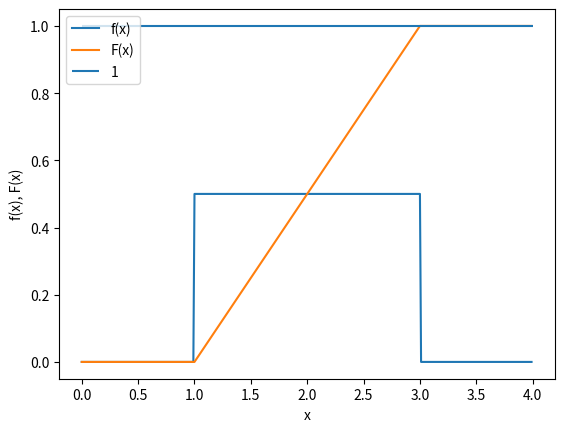
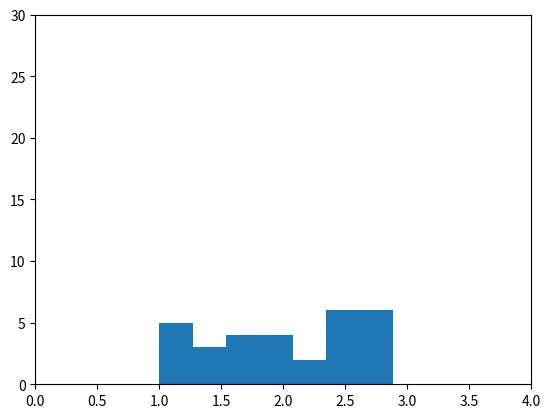
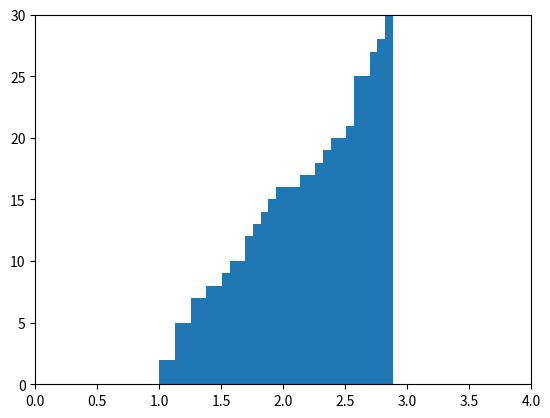
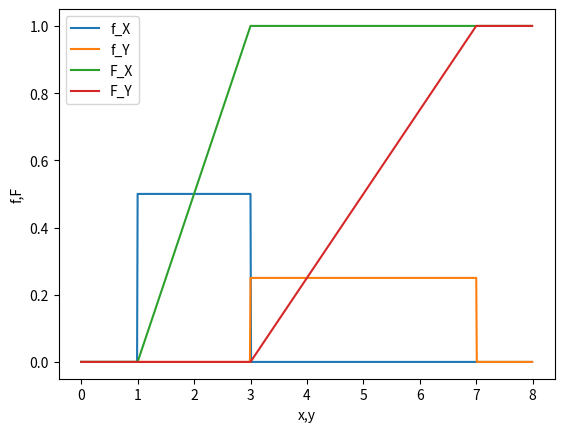
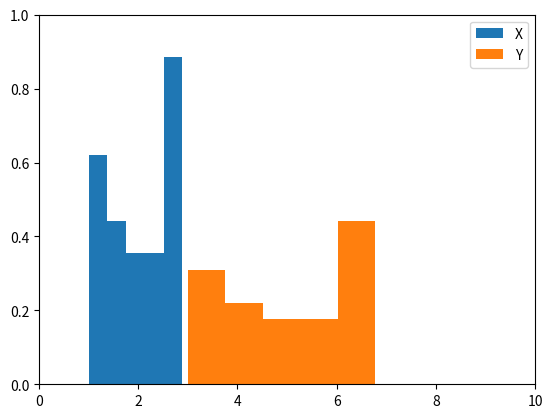
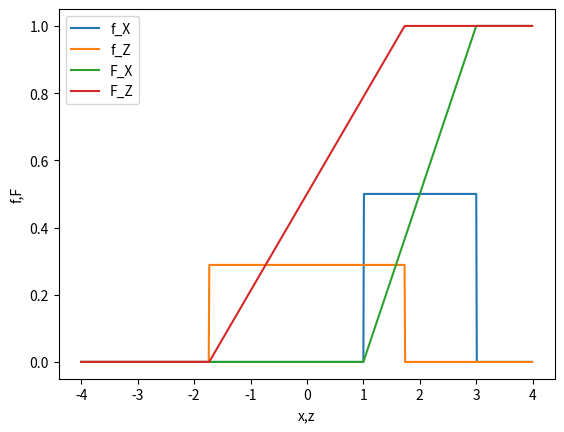
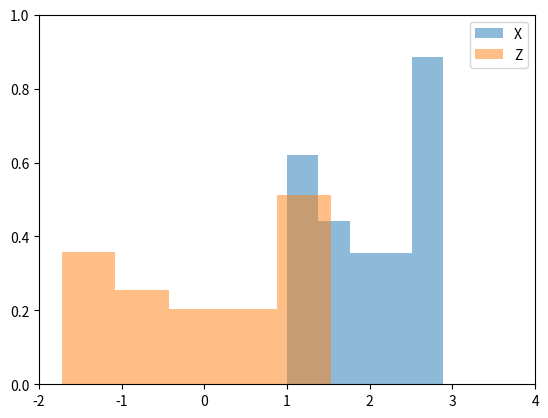

Source code (Python) for these figures, in order:
import numpy as np
import matplotlib.pyplot as plt
from scipy import stats
%matplotlib inline

np.random.seed(1637)

#  U(1,3)
c=1
d=3
loc=c
scale=d-c
rvx = stats.uniform(loc=loc,scale=scale)

rvx.mean() # 母平均値 mean

rvx.var() # 母分散 variance

rvx.std() # 母標準偏差 standard deviation

rvx.moment(4) # 4次のモーメント

rvx.expect(lambda x: x**2+5*x+3) # 母期待値 E[X^2+5X+3]

rvx.pdf(0.2) # f(0.2) pdf=probability density function

rvx.cdf(0.2) # P(X<=0.2)  cdf=cumulative distribution function

rvx.cdf(1.5)-rvx.cdf(0.5)  # P(0.5<X<=1.5)

rvx.ppf(0.9) # P(X<=?)=0.9.  ppf=percent point function

x=np.arange(0,4,0.01)
fig, ax = plt.subplots(1, 1)
ax.plot(x,rvx.pdf(x))
ax.plot(x,rvx.cdf(x))
ax.hlines(1,0,4)
ax.set_xlabel("x")
ax.set_ylabel("f(x), F(x)")
ax.legend(["f(x)", "F(x)","1"])
fig.show()

n=30
samplex=rvx.rvs(size=n)  # rvs=random variable sample
samplex

[samplex.mean(),samplex.var(),samplex.std()]

# ヒストグラム
fig,ax = plt.subplots()
ax.hist(samplex,bins=7)
ax.set_ylim(0,n)
ax.set_xlim(0,4)
fig.show()

# 累積ヒストグラム
fig,ax = plt.subplots()
ax.hist(samplex,bins=n,cumulative=True,histtype='stepfilled')
ax.set_ylim(0,n)
ax.set_xlim(0,4)
fig.show()

a=2
b=1

rvy=stats.uniform(loc=a*c+b,scale=a*d-a*c)

x=np.arange(0,8,0.01)
fig, ax = plt.subplots(1, 1)
ax.plot(x,rvx.pdf(x))
ax.plot(x,rvy.pdf(x))
ax.plot(x,rvx.cdf(x))
ax.plot(x,rvy.cdf(x))
ax.set_xlabel("x,y")
ax.set_ylabel("f,F")
ax.legend(["f_X", "f_Y","F_X","F_Y"])
fig.show()

sampley=a*samplex+b
sampley

# ヒストグラム
fig,ax = plt.subplots()
ax.hist(samplex,bins=5,density=True)
ax.hist(sampley,bins=5,density=True)
ax.set_ylim(0,1)
ax.set_xlim(0,10)
ax.legend(["X","Y"])
fig.show()

mu=2
sigma=np.sqrt(4/12)

rvz=stats.uniform(loc=(c-mu)/sigma,scale=(d-mu)/sigma-(c-mu)/sigma)

x=np.arange(-4,4,0.01)
fig, ax = plt.subplots(1, 1)
ax.plot(x,rvx.pdf(x))
ax.plot(x,rvz.pdf(x))
ax.plot(x,rvx.cdf(x))
ax.plot(x,rvz.cdf(x))
ax.set_xlabel("x,z")
ax.set_ylabel("f,F")
ax.legend(["f_X", "f_Z","F_X","F_Z"])
fig.show()

samplez=(samplex-mu)/sigma
samplez

# ヒストグラム
fig,ax = plt.subplots()
ax.hist(samplex,bins=5,density=True,alpha=0.5)
ax.hist(samplez,bins=5,density=True,alpha=0.5)
ax.set_ylim(0,1)
ax.set_xlim(-2,4)
ax.legend(["X","Z"])
fig.show()
